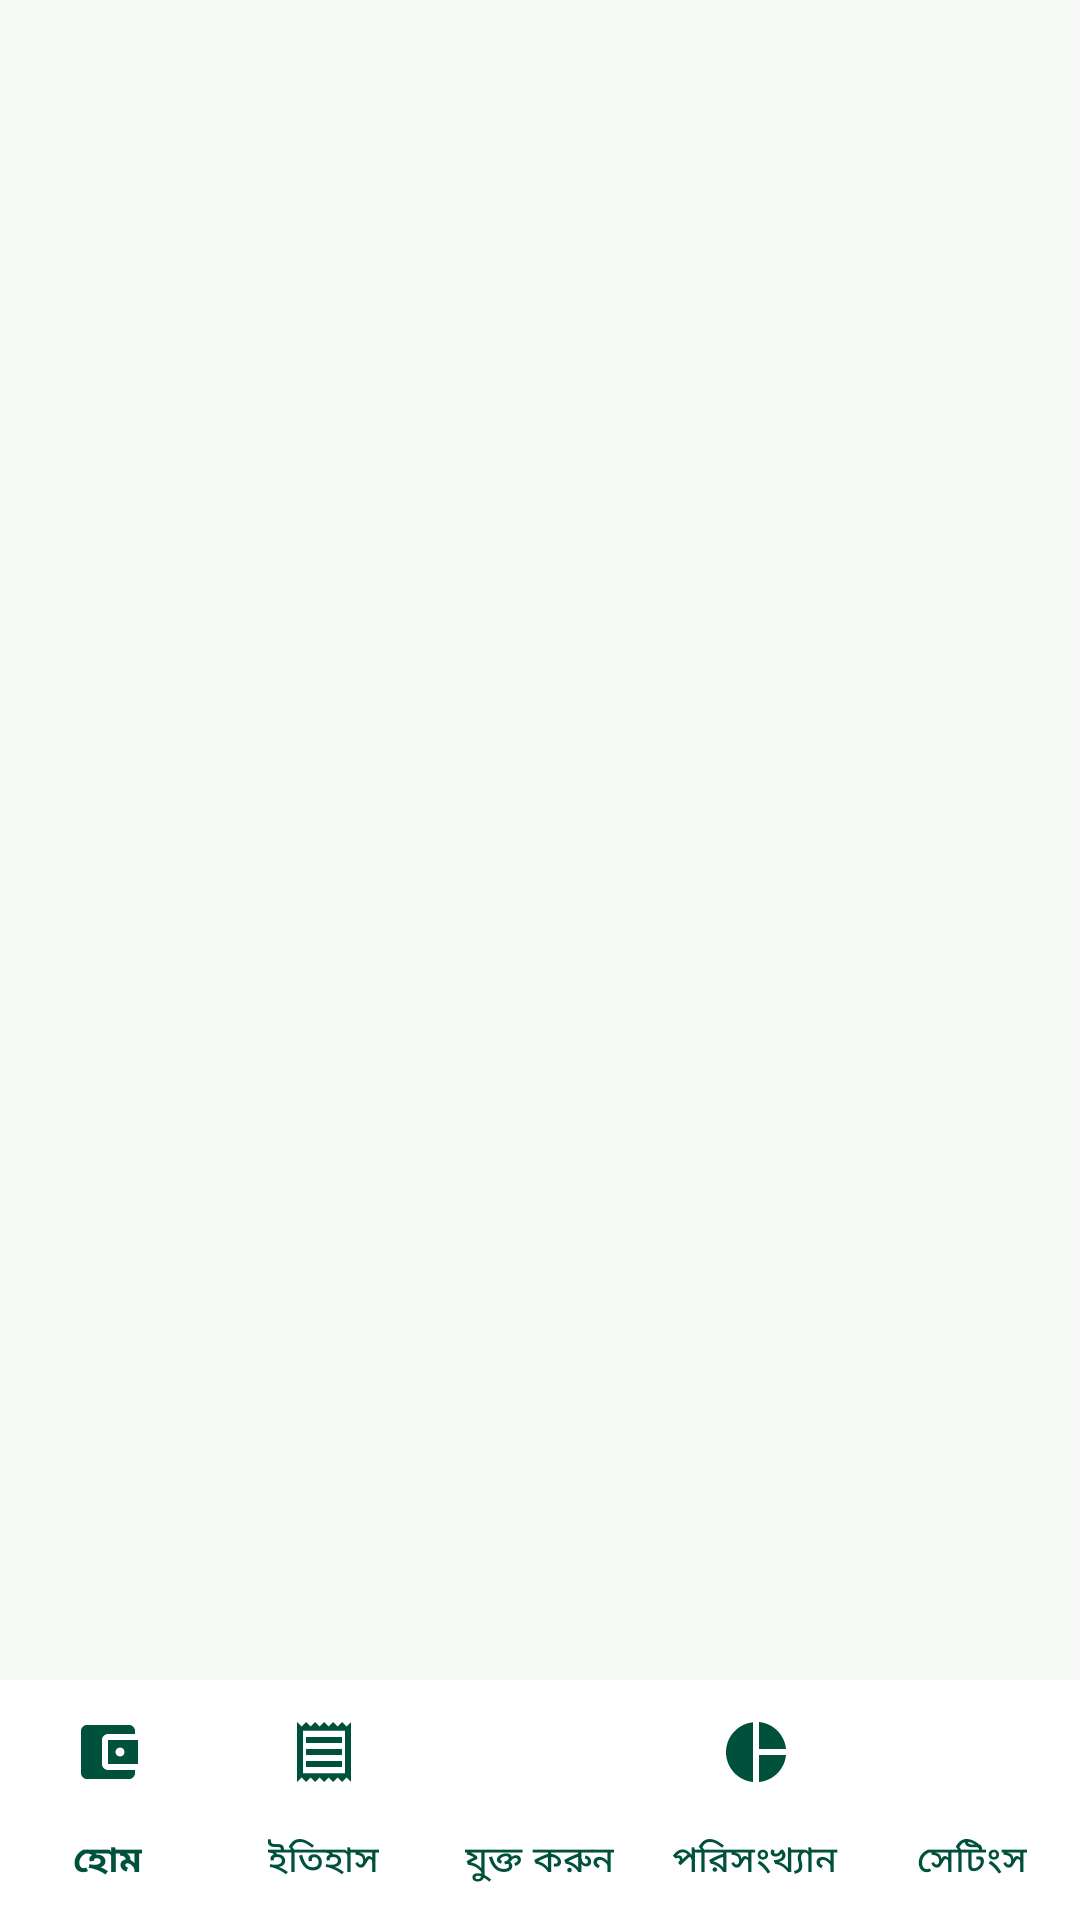

Write the Android layout XML for this screen, with the resource values it uses.
<!-- AndroidManifest.xml: application theme Theme.SpendTrack -->
<!-- res/layout/activity_main.xml -->
<?xml version="1.0" encoding="utf-8"?>
<LinearLayout
    xmlns:android="http://schemas.android.com/apk/res/android"
    xmlns:app="http://schemas.android.com/apk/res-auto"
    android:layout_width="match_parent"
    android:layout_height="match_parent"
    android:orientation="vertical"
    android:background="@color/surface">

    
    <FrameLayout
        android:id="@+id/fragment_container"
        android:layout_width="match_parent"
        android:layout_height="0dp"
        android:layout_weight="1" />

    
    <com.google.android.material.bottomnavigation.BottomNavigationView
        android:id="@+id/bottom_navigation"
        android:layout_width="match_parent"
        android:layout_height="wrap_content"
        android:background="@color/surface_container_lowest"
        app:elevation="8dp"
        app:menu="@menu/bottom_nav_menu"
        app:labelVisibilityMode="labeled"
        app:itemIconTint="@color/primary"
        app:itemTextColor="@color/primary" />

</LinearLayout>
<!-- resources referenced by this layout -->
<resources>
  <color name="primary">#00513C</color>
  <color name="surface">#F8FAF7</color>
  <color name="surface_container_lowest">#FFFFFF</color>
  <color name="on_primary">#FFFFFF</color>
  <color name="primary_container">#006C50</color>
  <color name="on_primary_container">#94EAC7</color>
  <color name="secondary">#006877</color>
  <color name="on_secondary">#FFFFFF</color>
  <color name="secondary_container">#9FECFD</color>
  <color name="on_secondary_container">#0D6C7B</color>
  <color name="tertiary">#284E41</color>
  <color name="on_tertiary">#FFFFFF</color>
  <color name="tertiary_container">#406658</color>
  <color name="on_tertiary_container">#B8E2D0</color>
  <color name="error">#BA1A1A</color>
  <color name="on_error">#FFFFFF</color>
  <color name="error_container">#FFDAD6</color>
  <color name="on_error_container">#93000A</color>
  <color name="on_surface">#191C1B</color>
  <color name="surface_variant">#E1E3E1</color>
  <color name="on_surface_variant">#3F4944</color>
  <color name="outline">#6F7A73</color>
  <color name="outline_variant">#BEC9C2</color>
  <color name="surface_container_low">#F2F4F2</color>
  <color name="surface_container">#EDEEEC</color>
  <color name="surface_container_high">#E7E9E6</color>
  <color name="surface_container_highest">#E1E3E1</color>
  <color name="inverse_surface">#2E3130</color>
  <color name="inverse_on_surface">#F0F1EF</color>
</resources>
